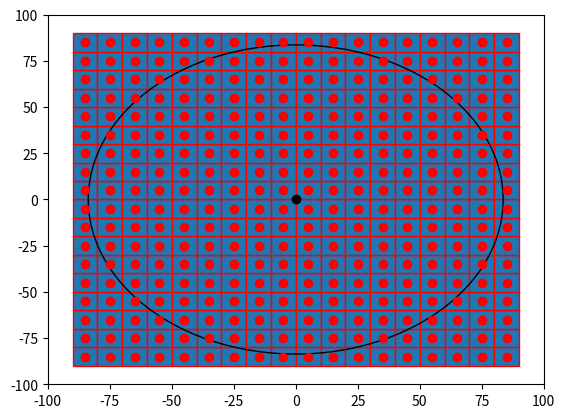

Python code for this plot:

import numpy as np
import matplotlib.pyplot as plt
import matplotlib.patches as mpatches


bounding_box_2=np.array([[ -85, -75, -65, -55, -45, -35, -25, -15, -5, 5, 15, 25, 35, 45, 55, 65, 75, 85, -85, -75, -65, -55, -45, -35, -25, -15, -5, 5, 15, 25, 35, 45, 55, 65, 75, 85, -85, -75, -65, -55, -45, -35, -25, -15, -5, 5, 15, 25, 35, 45, 55, 65, 75, 85, -85, -75, -65, -55, -45, -35, -25, -15, -5, 5, 15, 25, 35, 45, 55, 65, 75, 85, -85, -75, -65, -55, -45, -35, -25, -15, -5, 5, 15, 25, 35, 45, 55, 65, 75, 85, -85, -75, -65, -55, -45, -35, -25, -15, -5, 5, 15, 25, 35, 45, 55, 65, 75, 85, -85, -75, -65, -55, -45, -35, -25, -15, -5, 5, 15, 25, 35, 45, 55, 65, 75, 85, -85, -75, -65, -55, -45, -35, -25, -15, -5, 5, 15, 25, 35, 45, 55, 65, 75, 85, -85, -75, -65, -55, -45, -35, -25, -15, -5, 5, 15, 25, 35, 45, 55, 65, 75, 85, -85, -75, -65, -55, -45, -35, -25, -15, -5, 5, 15, 25, 35, 45, 55, 65, 75, 85, -85, -75, -65, -55, -45, -35, -25, -15, -5, 5, 15, 25, 35, 45, 55, 65, 75, 85, -85, -75, -65, -55, -45, -35, -25, -15, -5, 5, 15, 25, 35, 45, 55, 65, 75, 85, -85, -75, -65, -55, -45, -35, -25, -15, -5, 5, 15, 25, 35, 45, 55, 65, 75, 85, -85, -75, -65, -55, -45, -35, -25, -15, -5, 5, 15, 25, 35, 45, 55, 65, 75, 85, -85, -75, -65, -55, -45, -35, -25, -15, -5, 5, 15, 25, 35, 45, 55, 65, 75, 85, -85, -75, -65, -55, -45, -35, -25, -15, -5, 5, 15, 25, 35, 45, 55, 65, 75, 85, -85, -75, -65, -55, -45, -35, -25, -15, -5, 5, 15, 25, 35, 45, 55, 65, 75, 85, -85, -75, -65, -55, -45, -35, -25, -15, -5, 5, 15, 25, 35, 45, 55, 65, 75, 85 ],[ -85, -85, -85, -85, -85, -85, -85, -85, -85, -85, -85, -85, -85, -85, -85, -85, -85, -85, -75, -75, -75, -75, -75, -75, -75, -75, -75, -75, -75, -75, -75, -75, -75, -75, -75, -75, -65, -65, -65, -65, -65, -65, -65, -65, -65, -65, -65, -65, -65, -65, -65, -65, -65, -65, -55, -55, -55, -55, -55, -55, -55, -55, -55, -55, -55, -55, -55, -55, -55, -55, -55, -55, -45, -45, -45, -45, -45, -45, -45, -45, -45, -45, -45, -45, -45, -45, -45, -45, -45, -45, -35, -35, -35, -35, -35, -35, -35, -35, -35, -35, -35, -35, -35, -35, -35, -35, -35, -35, -25, -25, -25, -25, -25, -25, -25, -25, -25, -25, -25, -25, -25, -25, -25, -25, -25, -25, -15, -15, -15, -15, -15, -15, -15, -15, -15, -15, -15, -15, -15, -15, -15, -15, -15, -15, -5, -5, -5, -5, -5, -5, -5, -5, -5, -5, -5, -5, -5, -5, -5, -5, -5, -5, 5, 5, 5, 5, 5, 5, 5, 5, 5, 5, 5, 5, 5, 5, 5, 5, 5, 5, 15, 15, 15, 15, 15, 15, 15, 15, 15, 15, 15, 15, 15, 15, 15, 15, 15, 15, 25, 25, 25, 25, 25, 25, 25, 25, 25, 25, 25, 25, 25, 25, 25, 25, 25, 25, 35, 35, 35, 35, 35, 35, 35, 35, 35, 35, 35, 35, 35, 35, 35, 35, 35, 35, 45, 45, 45, 45, 45, 45, 45, 45, 45, 45, 45, 45, 45, 45, 45, 45, 45, 45, 55, 55, 55, 55, 55, 55, 55, 55, 55, 55, 55, 55, 55, 55, 55, 55, 55, 55, 65, 65, 65, 65, 65, 65, 65, 65, 65, 65, 65, 65, 65, 65, 65, 65, 65, 65, 75, 75, 75, 75, 75, 75, 75, 75, 75, 75, 75, 75, 75, 75, 75, 75, 75, 75, 85, 85, 85, 85, 85, 85, 85, 85, 85, 85, 85, 85, 85, 85, 85, 85, 85, 85 ]])
a=np.diag(range(15))
#print(a)
#print(len(bounding_box))
#print(bounding_box.size)
#print(bounding_box.shape)
#print(bounding_box.reshape(2,289))
#plt.matshow(bounding_box.reshape(2,289))
#(nrows, ncols) = bounding_box.shape
#pixel_plot=plt.figure() #make plot
#plt.title("bounding box")
fig,ax=plt.subplots()
plt.plot([ -85, -75, -65, -55, -45, -35, -25, -15, -5, 5, 15, 25, 35, 45, 55, 65, 75, 85, -85, -75, -65, -55, -45, -35, -25, -15, -5, 5, 15, 25, 35, 45, 55, 65, 75, 85, -85, -75, -65, -55, -45, -35, -25, -15, -5, 5, 15, 25, 35, 45, 55, 65, 75, 85, -85, -75, -65, -55, -45, -35, -25, -15, -5, 5, 15, 25, 35, 45, 55, 65, 75, 85, -85, -75, -65, -55, -45, -35, -25, -15, -5, 5, 15, 25, 35, 45, 55, 65, 75, 85, -85, -75, -65, -55, -45, -35, -25, -15, -5, 5, 15, 25, 35, 45, 55, 65, 75, 85, -85, -75, -65, -55, -45, -35, -25, -15, -5, 5, 15, 25, 35, 45, 55, 65, 75, 85, -85, -75, -65, -55, -45, -35, -25, -15, -5, 5, 15, 25, 35, 45, 55, 65, 75, 85, -85, -75, -65, -55, -45, -35, -25, -15, -5, 5, 15, 25, 35, 45, 55, 65, 75, 85, -85, -75, -65, -55, -45, -35, -25, -15, -5, 5, 15, 25, 35, 45, 55, 65, 75, 85, -85, -75, -65, -55, -45, -35, -25, -15, -5, 5, 15, 25, 35, 45, 55, 65, 75, 85, -85, -75, -65, -55, -45, -35, -25, -15, -5, 5, 15, 25, 35, 45, 55, 65, 75, 85, -85, -75, -65, -55, -45, -35, -25, -15, -5, 5, 15, 25, 35, 45, 55, 65, 75, 85, -85, -75, -65, -55, -45, -35, -25, -15, -5, 5, 15, 25, 35, 45, 55, 65, 75, 85, -85, -75, -65, -55, -45, -35, -25, -15, -5, 5, 15, 25, 35, 45, 55, 65, 75, 85, -85, -75, -65, -55, -45, -35, -25, -15, -5, 5, 15, 25, 35, 45, 55, 65, 75, 85, -85, -75, -65, -55, -45, -35, -25, -15, -5, 5, 15, 25, 35, 45, 55, 65, 75, 85, -85, -75, -65, -55, -45, -35, -25, -15, -5, 5, 15, 25, 35, 45, 55, 65, 75, 85 ],[ -85, -85, -85, -85, -85, -85, -85, -85, -85, -85, -85, -85, -85, -85, -85, -85, -85, -85, -75, -75, -75, -75, -75, -75, -75, -75, -75, -75, -75, -75, -75, -75, -75, -75, -75, -75, -65, -65, -65, -65, -65, -65, -65, -65, -65, -65, -65, -65, -65, -65, -65, -65, -65, -65, -55, -55, -55, -55, -55, -55, -55, -55, -55, -55, -55, -55, -55, -55, -55, -55, -55, -55, -45, -45, -45, -45, -45, -45, -45, -45, -45, -45, -45, -45, -45, -45, -45, -45, -45, -45, -35, -35, -35, -35, -35, -35, -35, -35, -35, -35, -35, -35, -35, -35, -35, -35, -35, -35, -25, -25, -25, -25, -25, -25, -25, -25, -25, -25, -25, -25, -25, -25, -25, -25, -25, -25, -15, -15, -15, -15, -15, -15, -15, -15, -15, -15, -15, -15, -15, -15, -15, -15, -15, -15, -5, -5, -5, -5, -5, -5, -5, -5, -5, -5, -5, -5, -5, -5, -5, -5, -5, -5, 5, 5, 5, 5, 5, 5, 5, 5, 5, 5, 5, 5, 5, 5, 5, 5, 5, 5, 15, 15, 15, 15, 15, 15, 15, 15, 15, 15, 15, 15, 15, 15, 15, 15, 15, 15, 25, 25, 25, 25, 25, 25, 25, 25, 25, 25, 25, 25, 25, 25, 25, 25, 25, 25, 35, 35, 35, 35, 35, 35, 35, 35, 35, 35, 35, 35, 35, 35, 35, 35, 35, 35, 45, 45, 45, 45, 45, 45, 45, 45, 45, 45, 45, 45, 45, 45, 45, 45, 45, 45, 55, 55, 55, 55, 55, 55, 55, 55, 55, 55, 55, 55, 55, 55, 55, 55, 55, 55, 65, 65, 65, 65, 65, 65, 65, 65, 65, 65, 65, 65, 65, 65, 65, 65, 65, 65, 75, 75, 75, 75, 75, 75, 75, 75, 75, 75, 75, 75, 75, 75, 75, 75, 75, 75, 85, 85, 85, 85, 85, 85, 85, 85, 85, 85, 85, 85, 85, 85, 85, 85, 85, 85 ], 'ro')
for item in range(bounding_box_2.shape[1]):
    recy=mpatches.Rectangle((bounding_box_2[0][item]-5,bounding_box_2[1][item]-5), 10, 10, ec="red")  
    ax.add_patch(recy) 
    #recy=mpatches.Rectangle((bounding_box_1[item][0]-5,bounding_box_1[item][1]-5), 10, 10, ec="none")
    #ax.add_patch(recy)

circ=mpatches.Circle((0, 0), 83.6505, ec="black", fc="none")
ax.plot([0],[0],'ko')
ax.add_patch(circ)
ax.plot()
#ax.grid()
plt.axis([-100, 100, -100, 100])
plt.show()

